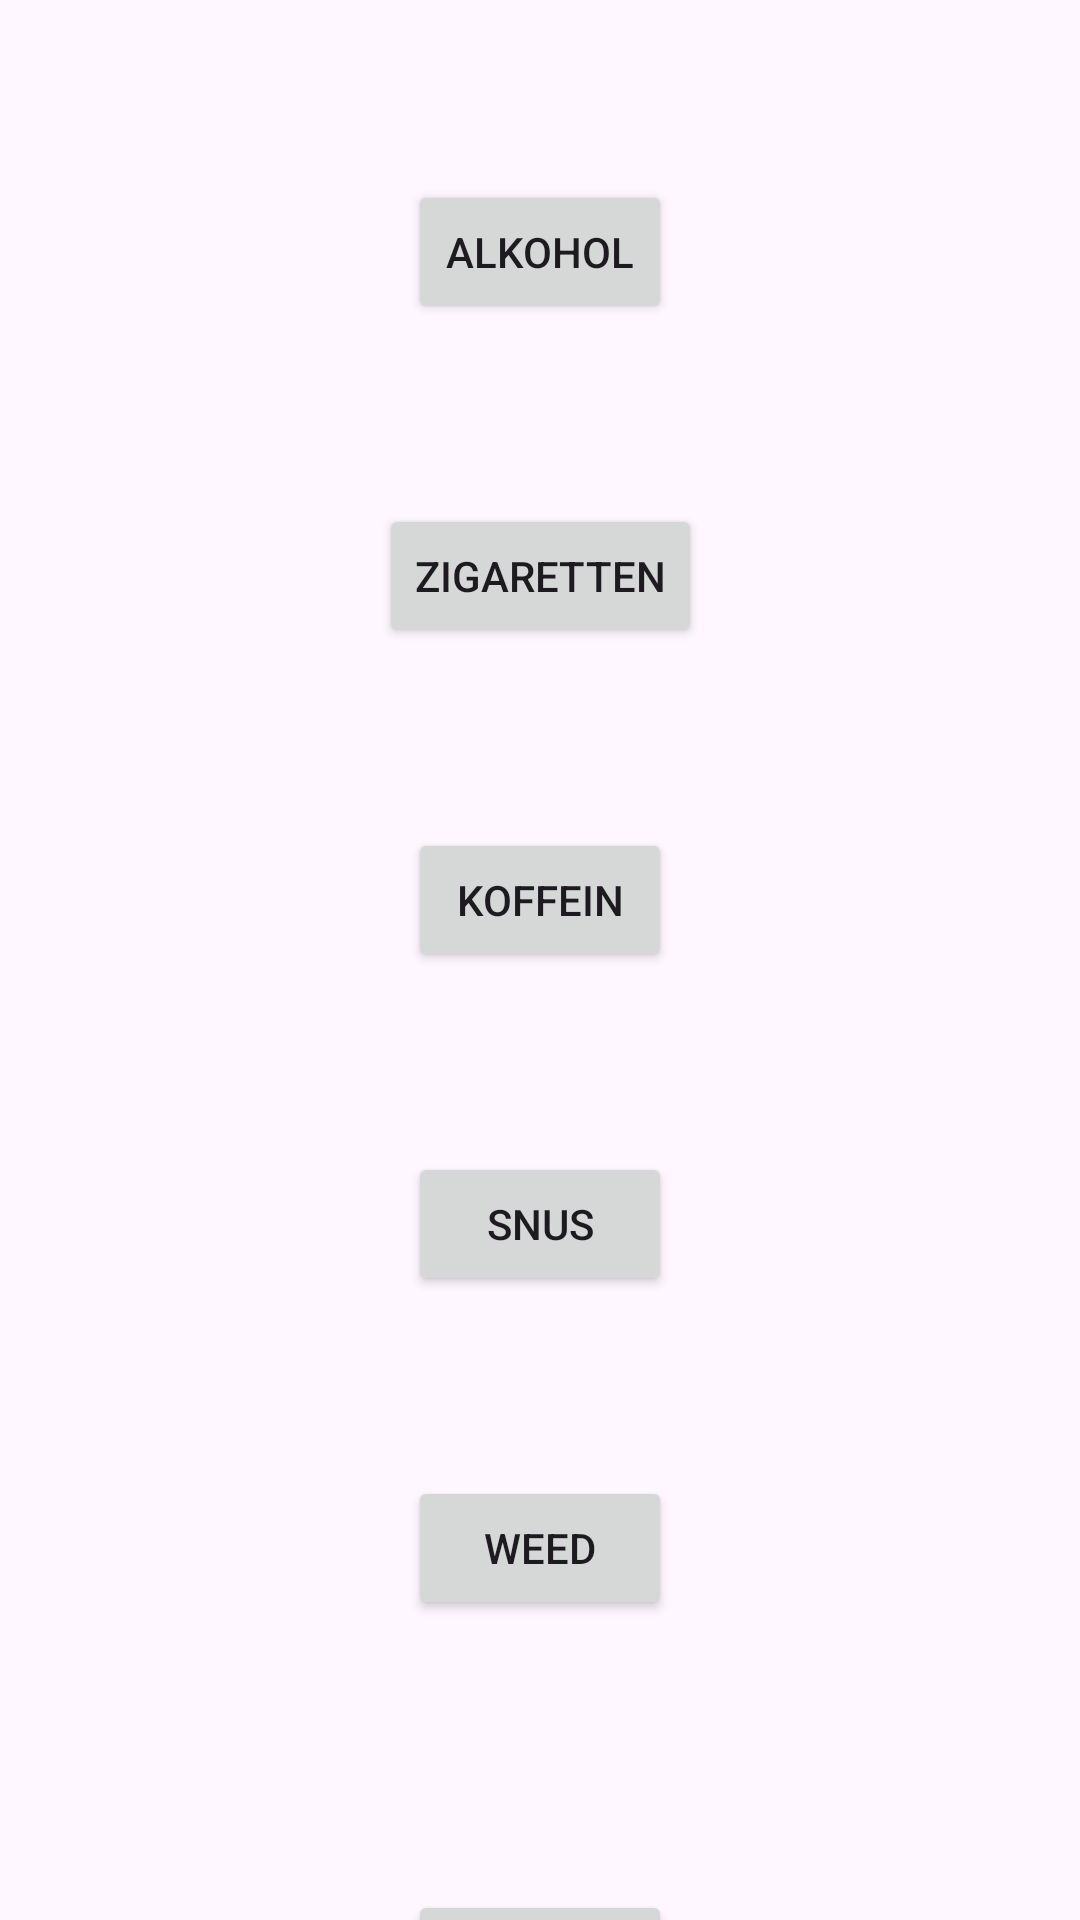

Android layout source for this screen:
<!-- AndroidManifest.xml: application theme Theme.HMD -->
<!-- res/layout/formateverything.xml -->
<?xml version="1.0" encoding="utf-8"?>
<androidx.constraintlayout.widget.ConstraintLayout xmlns:android="http://schemas.android.com/apk/res/android"
    xmlns:app="http://schemas.android.com/apk/res-auto"
    xmlns:tools="http://schemas.android.com/tools"
    android:layout_width="match_parent"
    android:layout_height="match_parent">

    <Button
        android:id="@+id/alcohol_zero"
        android:layout_width="wrap_content"
        android:layout_height="wrap_content"
        android:layout_marginTop="60dp"
        android:text="Alkohol"
        app:layout_constraintEnd_toEndOf="parent"
        app:layout_constraintStart_toStartOf="parent"
        app:layout_constraintTop_toTopOf="parent" />

    <Button
        android:id="@+id/cigarettes_zero"
        android:layout_width="wrap_content"
        android:layout_height="wrap_content"
        android:layout_marginTop="60dp"
        android:text="Zigaretten"
        app:layout_constraintEnd_toEndOf="parent"
        app:layout_constraintStart_toStartOf="parent"
        app:layout_constraintTop_toBottomOf="@+id/alcohol_zero" />

    <Button
        android:id="@+id/coffeine_zero"
        android:layout_width="wrap_content"
        android:layout_height="wrap_content"
        android:layout_marginTop="60dp"
        android:text="Koffein"
        app:layout_constraintEnd_toEndOf="parent"
        app:layout_constraintStart_toStartOf="parent"
        app:layout_constraintTop_toBottomOf="@+id/cigarettes_zero" />

    <Button
        android:id="@+id/snus_zero"
        android:layout_width="wrap_content"
        android:layout_height="wrap_content"
        android:layout_marginTop="60dp"
        android:text="Snus"
        app:layout_constraintEnd_toEndOf="parent"
        app:layout_constraintStart_toStartOf="parent"
        app:layout_constraintTop_toBottomOf="@+id/coffeine_zero" />

    <Button
        android:id="@+id/weed_zero"
        android:layout_width="wrap_content"
        android:layout_height="wrap_content"
        android:layout_marginTop="60dp"
        android:text="Weed"
        app:layout_constraintEnd_toEndOf="parent"
        app:layout_constraintStart_toStartOf="parent"
        app:layout_constraintTop_toBottomOf="@+id/snus_zero" />

    <Button
        android:id="@+id/goBackFormat"
        android:layout_width="wrap_content"
        android:layout_height="wrap_content"
        android:layout_marginTop="90dp"
        android:text="Zurück"
        app:layout_constraintEnd_toEndOf="parent"
        app:layout_constraintStart_toStartOf="parent"
        app:layout_constraintTop_toBottomOf="@+id/weed_zero" />
</androidx.constraintlayout.widget.ConstraintLayout>
<!-- resources referenced by this layout -->
<resources>
  <style name="Theme.HMD" parent="Base.Theme.HMD" />
  <style name="Base.Theme.HMD" parent="Theme.Material3.DayNight.NoActionBar">
          
          
      </style>
</resources>
